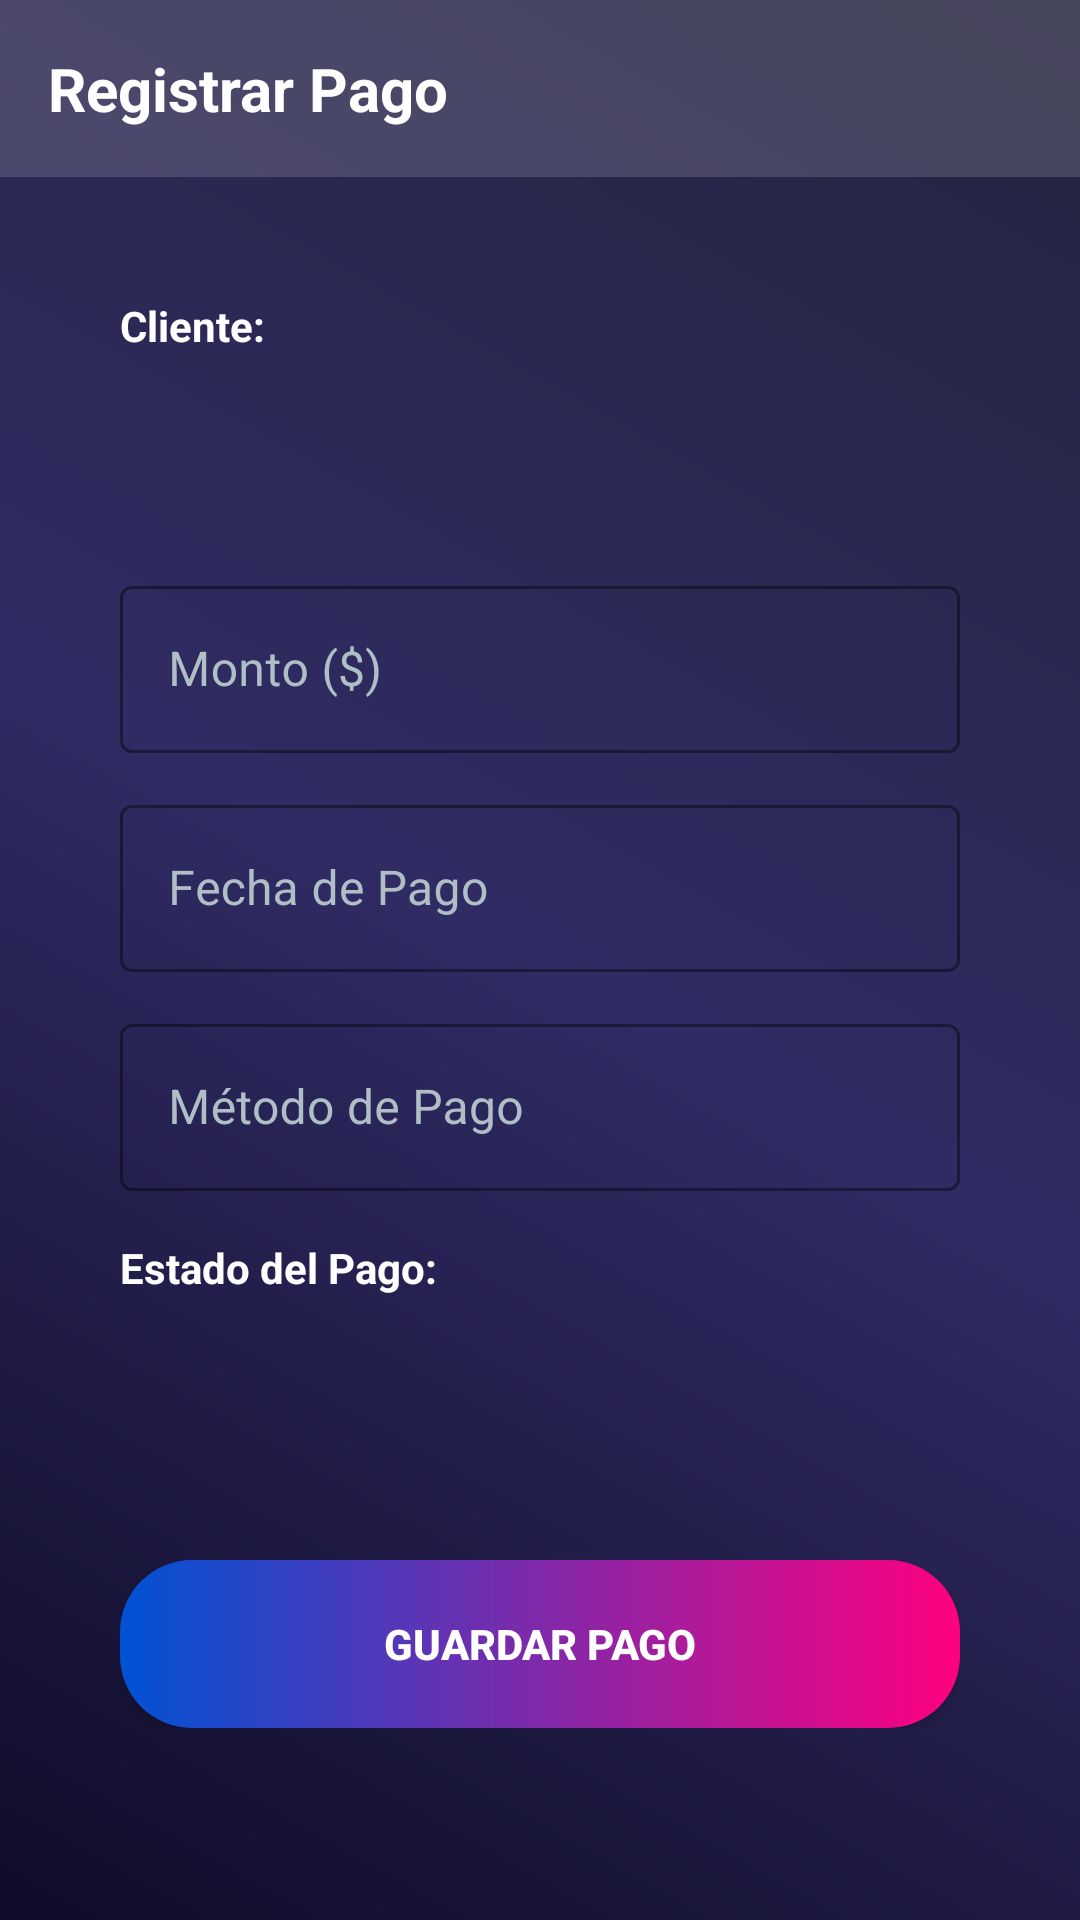

Layout XML and referenced resources for this Android screen:
<!-- AndroidManifest.xml: application theme Theme.EventoGo -->
<!-- res/layout/activity_registro_pago.xml -->
<?xml version="1.0" encoding="utf-8"?>
<androidx.constraintlayout.widget.ConstraintLayout xmlns:android="http://schemas.android.com/apk/res/android"
    xmlns:app="http://schemas.android.com/apk/res-auto"
    android:layout_width="match_parent"
    android:layout_height="match_parent"
    android:background="@drawable/bg_main_gradient">

    <LinearLayout
        android:id="@+id/headerLayout"
        android:layout_width="match_parent"
        android:layout_height="wrap_content"
        android:background="@color/glass_white"
        android:orientation="vertical"
        android:padding="16dp"
        app:layout_constraintTop_toTopOf="parent">

        <TextView
            android:id="@+id/txtTituloRegistroPago"
            android:layout_width="wrap_content"
            android:layout_height="wrap_content"
            android:text="Registrar Pago"
            android:textColor="@color/white"
            android:textSize="20sp"
            android:textStyle="bold" />
    </LinearLayout>

    <ScrollView
        android:layout_width="match_parent"
        android:layout_height="0dp"
        app:layout_constraintBottom_toBottomOf="parent"
        app:layout_constraintTop_toBottomOf="@id/headerLayout">

        <LinearLayout
            android:layout_width="match_parent"
            android:layout_height="wrap_content"
            android:layout_margin="16dp"
            android:background="@drawable/bg_glass_card"
            android:orientation="vertical"
            android:padding="24dp">

            <TextView
                android:layout_width="wrap_content"
                android:layout_height="wrap_content"
                android:text="Cliente:"
                android:textStyle="bold"
                android:textColor="@color/white" />

            <Spinner
                android:id="@+id/spnClientePago"
                android:layout_width="match_parent"
                android:layout_height="48dp"
                android:layout_marginTop="8dp"
                android:background="@drawable/bg_glass_card" />

            <com.google.android.material.textfield.TextInputLayout
                style="@style/Widget.MaterialComponents.TextInputLayout.OutlinedBox"
                android:layout_width="match_parent"
                android:layout_height="wrap_content"
                android:layout_marginTop="16dp"
                android:hint="Monto ($)"
                android:textColorHint="@color/silver_text"
                app:boxStrokeColor="@color/white"
                app:hintTextColor="@color/white">
                <com.google.android.material.textfield.TextInputEditText
                    android:id="@+id/edtMontoPago"
                    android:layout_width="match_parent"
                    android:layout_height="wrap_content"
                    android:inputType="numberDecimal"
                    android:textColor="@color/white" />
            </com.google.android.material.textfield.TextInputLayout>

            <com.google.android.material.textfield.TextInputLayout
                style="@style/Widget.MaterialComponents.TextInputLayout.OutlinedBox"
                android:layout_width="match_parent"
                android:layout_height="wrap_content"
                android:layout_marginTop="12dp"
                android:hint="Fecha de Pago"
                android:textColorHint="@color/silver_text"
                app:boxStrokeColor="@color/white"
                app:hintTextColor="@color/white">
                <com.google.android.material.textfield.TextInputEditText
                    android:id="@+id/edtFechaPago"
                    android:layout_width="match_parent"
                    android:layout_height="wrap_content"
                    android:focusable="false"
                    android:textColor="@color/white" />
            </com.google.android.material.textfield.TextInputLayout>

            <com.google.android.material.textfield.TextInputLayout
                style="@style/Widget.MaterialComponents.TextInputLayout.OutlinedBox"
                android:layout_width="match_parent"
                android:layout_height="wrap_content"
                android:layout_marginTop="12dp"
                android:hint="Método de Pago"
                android:textColorHint="@color/silver_text"
                app:boxStrokeColor="@color/white"
                app:hintTextColor="@color/white">
                <com.google.android.material.textfield.TextInputEditText
                    android:id="@+id/edtMetodoPago"
                    android:layout_width="match_parent"
                    android:layout_height="wrap_content"
                    android:textColor="@color/white" />
            </com.google.android.material.textfield.TextInputLayout>

            <TextView
                android:layout_width="wrap_content"
                android:layout_height="wrap_content"
                android:layout_marginTop="16dp"
                android:text="Estado del Pago:"
                android:textStyle="bold"
                android:textColor="@color/white" />

            <Spinner
                android:id="@+id/spnEstadoPago"
                android:layout_width="match_parent"
                android:layout_height="48dp"
                android:layout_marginTop="8dp"
                android:background="@drawable/bg_glass_card" />

            <androidx.appcompat.widget.AppCompatButton
                android:id="@+id/btnGuardarPago"
                android:layout_width="match_parent"
                android:layout_height="56dp"
                android:layout_marginTop="32dp"
                android:background="@drawable/bg_gradient_button"
                android:text="GUARDAR PAGO"
                android:textColor="@color/white"
                android:textStyle="bold" />

            <androidx.appcompat.widget.AppCompatButton
                android:id="@+id/btnEliminarPago"
                android:layout_width="match_parent"
                android:layout_height="56dp"
                android:layout_marginTop="12dp"
                android:background="@color/danger_red"
                android:text="ELIMINAR"
                android:textColor="@color/white"
                android:textStyle="bold"
                android:visibility="gone" />

        </LinearLayout>
    </ScrollView>
</androidx.constraintlayout.widget.ConstraintLayout>
<!-- resources referenced by this layout -->
<resources>
  <color name="danger_red">#FF4B2B</color>
  <color name="glass_white">#26FFFFFF</color>
  <color name="silver_text">#B0BEC5</color>
  <color name="white">#FFFFFF</color>
  <!-- drawable bg_gradient_button (drawable) -->
  <?xml version="1.0" encoding="utf-8"?>
  <shape xmlns:android="http://schemas.android.com/apk/res/android">
      <gradient
          android:startColor="#0052D4"
          android:endColor="#FF007F"
          android:angle="0"/>
      <corners android:radius="24dp" />
  </shape>
  <!-- drawable bg_main_gradient (drawable) -->
  <?xml version="1.0" encoding="utf-8"?>
  <shape xmlns:android="http://schemas.android.com/apk/res/android"
      android:shape="rectangle">
      <gradient
          android:startColor="#0F0C29"
          android:centerColor="#302B63"
          android:endColor="#24243E"
          android:angle="45"/>
  </shape>
  <style name="Theme.EventoGo" parent="Theme.MaterialComponents.DayNight.NoActionBar">
          
          <item name="colorPrimary">@color/status_bar_purple</item>
          <item name="colorPrimaryVariant">@color/black</item>
          <item name="colorOnPrimary">@color/white</item>
  
          
          <item name="colorSecondary">@color/primary_magenta</item>
          <item name="colorOnSecondary">@color/white</item>
  
          
          <item name="android:windowBackground">@color/dark_deep</item>
          <item name="statusBarBackground">@color/status_bar_purple</item>
          <item name="android:windowLightStatusBar" tools:targetApi="m">false</item>
      </style>
  <color name="status_bar_purple">#4A00E0</color>
  <color name="black">#000000</color>
  <color name="primary_magenta">#FF007F</color>
  <color name="dark_deep">#0F0C29</color>
</resources>
